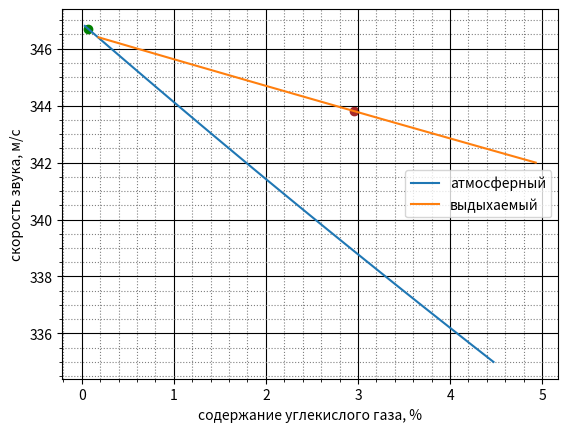

Write the Python code that produced this figure.
from matplotlib import pyplot as plt
import numpy
from textwrap import wrap

def fun_chis(v2): # функция нахождения концентрации от скорости звука в атмосферном воздухе
    # от скорости в атмосферном воздухе
    #константы
    r=8.31446
    t=298.3
    #noa это смесь азот + кислород + аргон
    x_NOA=0.99964 
    m_NOA=0.02897
    c_p_NOA=1.0036
    c_v_NOA=0.7166
    #углекислого газа
    m_y=0.04401
    c_p_y=0.838 
    c_v_y=0.649
    #для воды
    m_h=0.01801 
    c_p_h=1.863
    c_v_h=1.403
    #введенные переменные для упрощения уравнения
    n=1-(0.33*3170)/(101375) # коэфиициент домножения содержания газа
    # для учета влажности воздуха
    k1=n*m_y*c_p_y
    k2=n*m_y*c_v_y
    k3=n*m_y
    a=x_NOA*n*m_NOA*c_p_NOA + (1-n)*m_h*c_p_h
    b=x_NOA*n*m_NOA*c_v_NOA + (1-n)*m_h*c_v_h
    c=x_NOA*n*m_NOA + (1-n)*m_h
    #коэффициенты квадратного уранения
    e1=v2*k2*k3
    e2=v2*(k2*c+k3*b)-k1*r*t
    e3=v2*b*c-a*r*t
    # решение квадратного уравнения
    d = e2 ** 2 - 4 * e1 * e3
    x = (-e2 + d ** 0.5) / (2 * e1)
    if x>-0.0002 and x<=0.001:
        print(x)
        print(v2**0.5)
    return x

def fun_graz(v2): # функция нахождения концентрации от скорости звука в воздухе из лёгких
    r=8.31446
    t=296.3
    x_NOA=0.99964
    m_NOA=0.02897
    c_p_NOA=1.0036
    c_v_NOA=0.7166
    m_y=0.04401
    c_P_y=0.838
    c_V_y=0.649
    m_h=0.01801
    c_P_h=1.863
    c_V_h=1.403
    n=1-(0.82*3170)/(101375)
    k1=n*(m_y-m_NOA)*c_P_y
    k2=n*(m_y-m_NOA)*c_V_y
    k3=n*(m_y-m_NOA)
    a=x_NOA*n*m_NOA*c_p_NOA + (1-n)*m_h*c_P_h
    b=x_NOA*n*m_NOA*c_v_NOA + (1-n)*m_h*c_V_h
    c=x_NOA*n*m_NOA + (1-n)*m_h
    e1=v2*k2*k3
    e2=v2*(k2*c+k3*b)-k1*r*t
    e3=v2*b*c-a*r*t
    d = e2 ** 2 - 4 * e1 * e3
    x = (-e2 + d ** 0.5) / (2 * e1)
    if x>=0.035 and x<=0.045:
        print(x)
        print(v2**0.5)
    return x

#график для чистого воздуха
mas_x_chis=[i/10 for i in range(3350, 3469)]
mas_y_chis=[fun_chis(i**2) for i in mas_x_chis]
#график для воздуха из лёгких
mas_x_graz=[i/10 for i in range(3420, 3465)]
mas_y_graz=[fun_graz(i**2) for i in mas_x_graz]

fig, ax=plt.subplots()
ax.grid(which='major', color = 'k')
ax.minorticks_on()
ax.grid(which='minor', color = 'gray', linestyle = ':')

ax.plot([i*100 for i in mas_y_chis], mas_x_chis, label = 'атмосферный')
ax.plot([i*100 for i in mas_y_graz], mas_x_graz, label = 'выдыхаемый')
#установка двух точек, найденных по найденной скорости и концентрации,
#полученной подстановкой этой скорости в уравнение
ax.scatter(0.0007*100, 346.7, c='green')
ax.scatter(0.0296*100, 343.8, c='brown')

ax.legend(shadow = False, loc = 'right', fontsize = 10)
ax.set_xlabel("содержание углекислого газа, %")
ax.set_ylabel("скорость звука, м/с")
plt.show()


